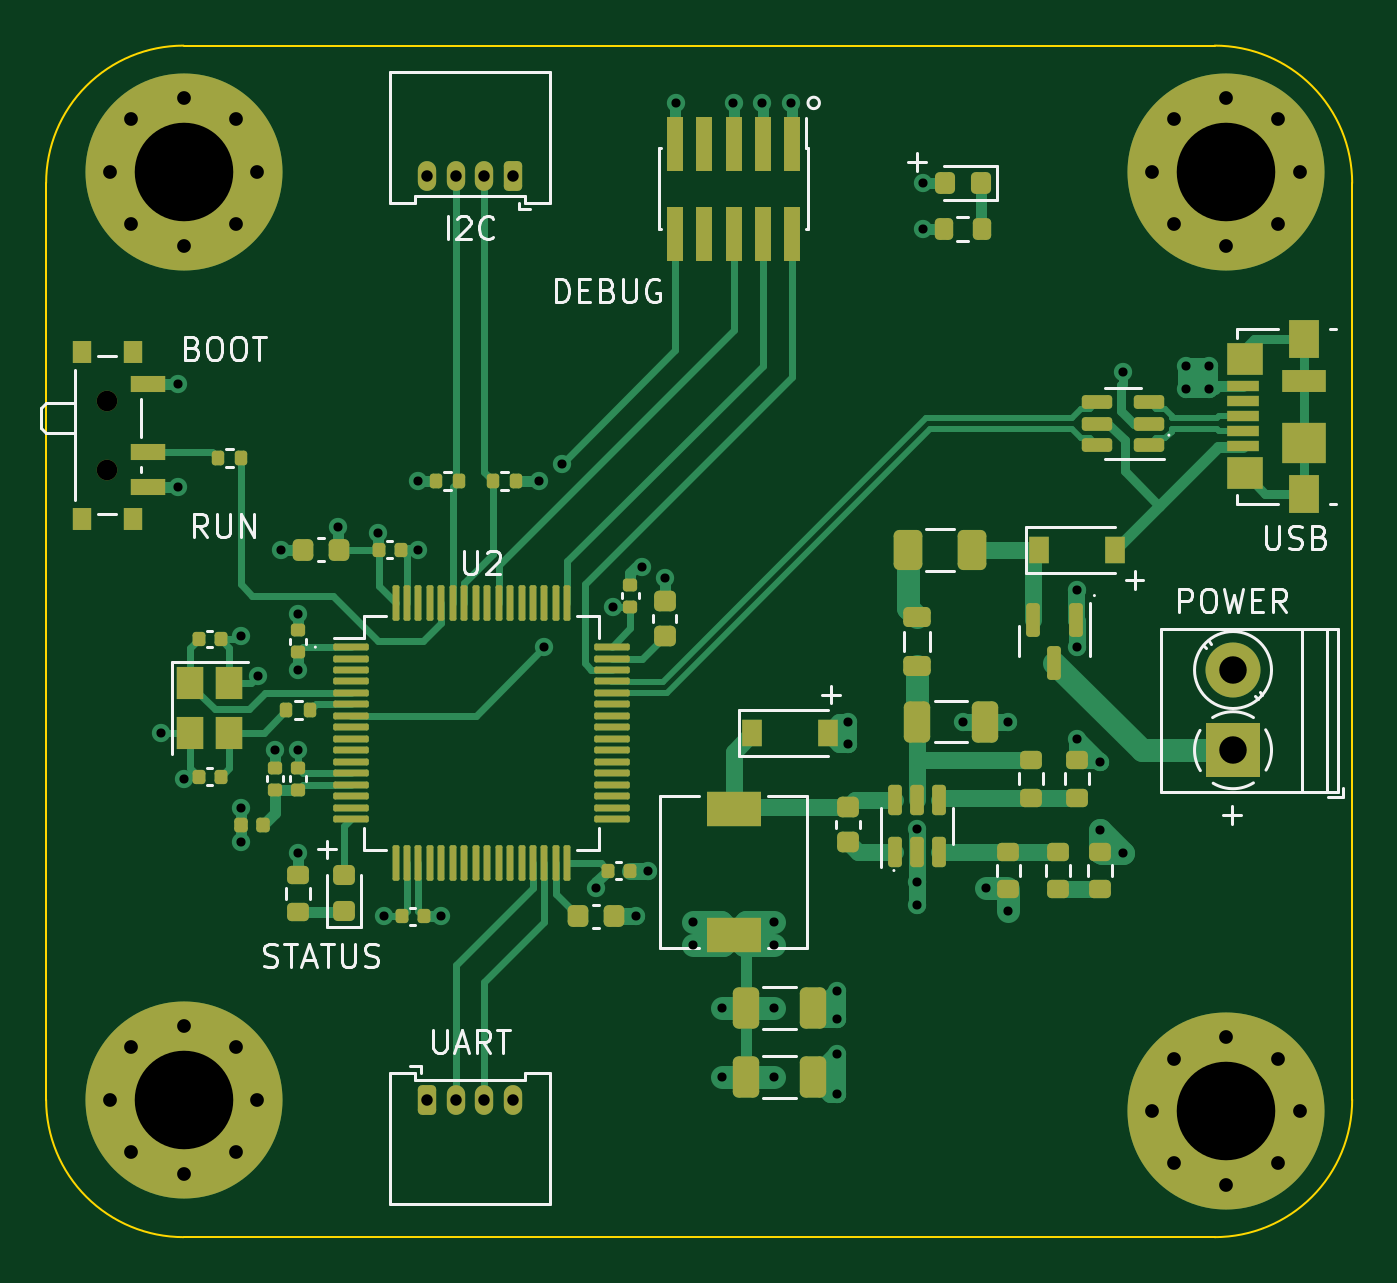
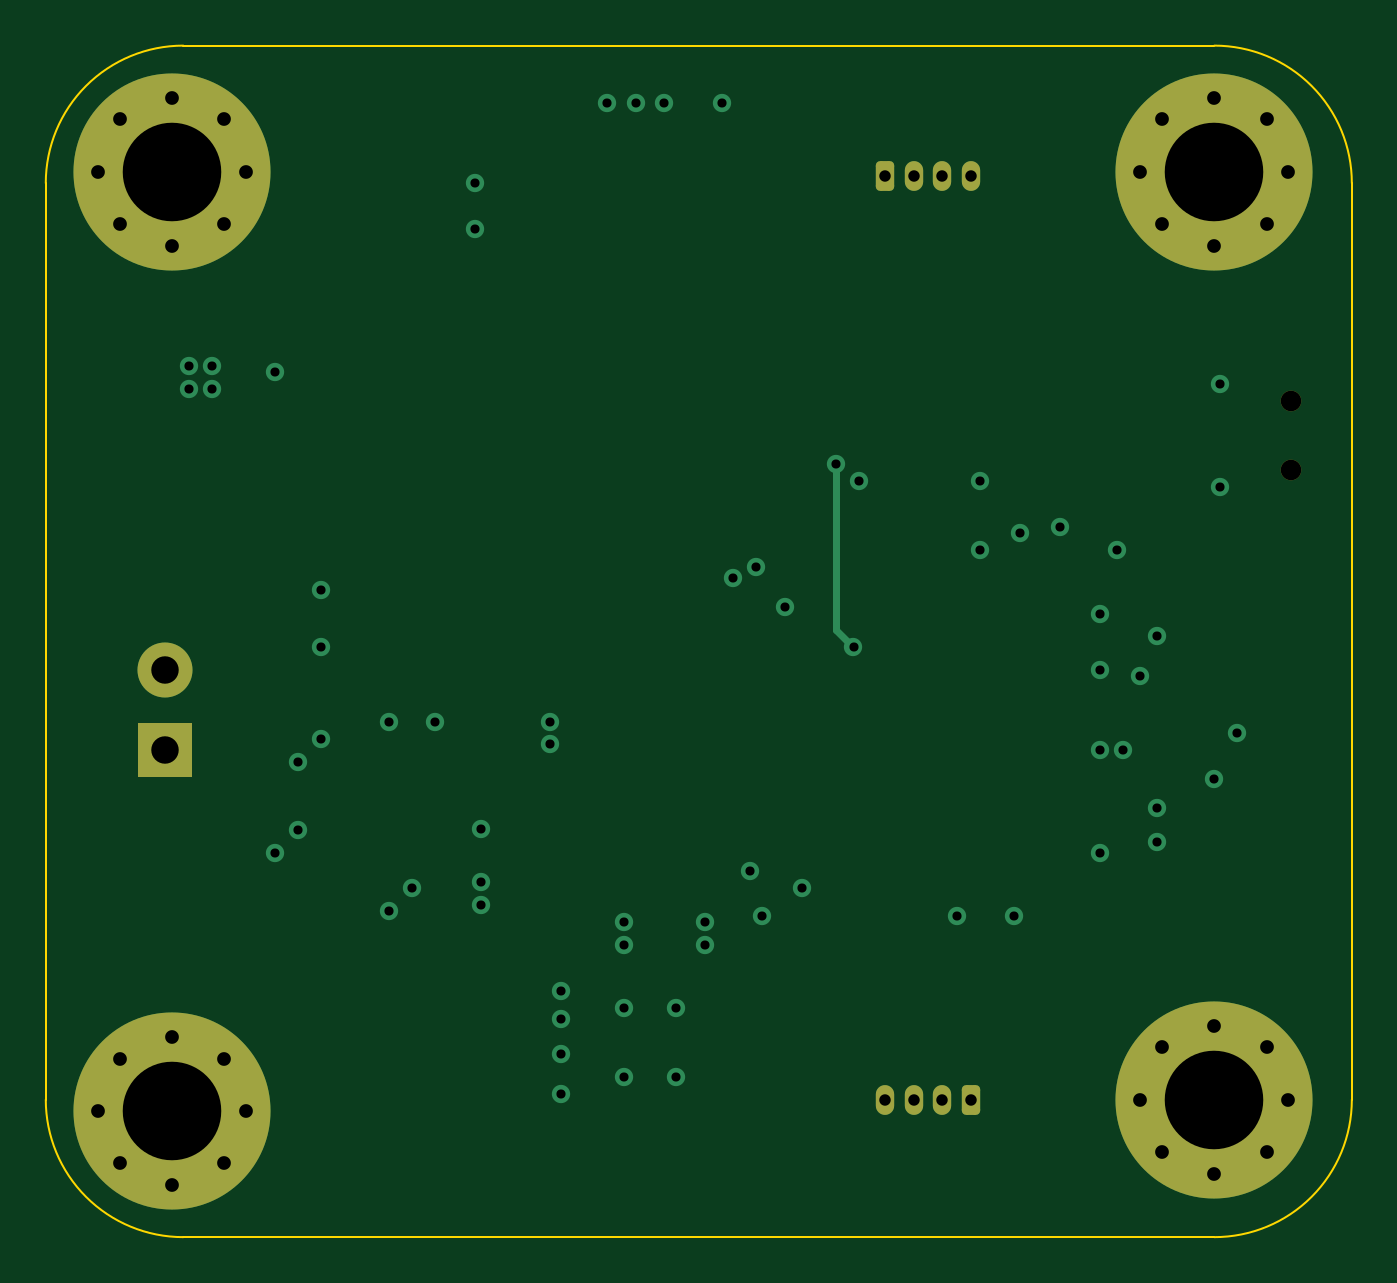
Circuit board: 13 layer files. Board 57.0 x 52.0 mm.
- bottom_copper: STM32_based_project-B_Cu.gbr (5491 bytes)
- bottom_mask: STM32_based_project-B_Mask.gbr (2864 bytes)
- paste: STM32_based_project-B_Paste.gbr (481 bytes)
- bottom_silk: STM32_based_project-B_Silkscreen.gbr (482 bytes)
- outline: STM32_based_project-Edge_Cuts.gbr (1046 bytes)
- top_copper: STM32_based_project-F_Cu.gbr (37139 bytes)
- top_mask: STM32_based_project-F_Mask.gbr (11387 bytes)
- paste: STM32_based_project-F_Paste.gbr (9563 bytes)
- top_silk: STM32_based_project-F_Silkscreen.gbr (20771 bytes)
- inner_copper: STM32_based_project-In1_Cu.gbr (89307 bytes)
- inner_copper: STM32_based_project-In2_Cu.gbr (117010 bytes)
- drill: STM32_based_project-NPTH.drl (387 bytes)
- drill: STM32_based_project-PTH.drl (2483 bytes)

=== bottom_copper: STM32_based_project-B_Cu.gbr ===
%TF.GenerationSoftware,KiCad,Pcbnew,(6.0.1)*%
%TF.CreationDate,2022-05-20T16:10:24+03:00*%
%TF.ProjectId,STM32_based_project,53544d33-325f-4626-9173-65645f70726f,rev?*%
%TF.SameCoordinates,Original*%
%TF.FileFunction,Copper,L4,Bot*%
%TF.FilePolarity,Positive*%
%FSLAX46Y46*%
G04 Gerber Fmt 4.6, Leading zero omitted, Abs format (unit mm)*
G04 Created by KiCad (PCBNEW (6.0.1)) date 2022-05-20 16:10:24*
%MOMM*%
%LPD*%
G01*
G04 APERTURE LIST*
G04 Aperture macros list*
%AMRoundRect*
0 Rectangle with rounded corners*
0 $1 Rounding radius*
0 $2 $3 $4 $5 $6 $7 $8 $9 X,Y pos of 4 corners*
0 Add a 4 corners polygon primitive as box body*
4,1,4,$2,$3,$4,$5,$6,$7,$8,$9,$2,$3,0*
0 Add four circle primitives for the rounded corners*
1,1,$1+$1,$2,$3*
1,1,$1+$1,$4,$5*
1,1,$1+$1,$6,$7*
1,1,$1+$1,$8,$9*
0 Add four rect primitives between the rounded corners*
20,1,$1+$1,$2,$3,$4,$5,0*
20,1,$1+$1,$4,$5,$6,$7,0*
20,1,$1+$1,$6,$7,$8,$9,0*
20,1,$1+$1,$8,$9,$2,$3,0*%
G04 Aperture macros list end*
%TA.AperFunction,ComponentPad*%
%ADD10C,0.900000*%
%TD*%
%TA.AperFunction,ComponentPad*%
%ADD11C,8.600000*%
%TD*%
%TA.AperFunction,ComponentPad*%
%ADD12RoundRect,0.200000X0.200000X0.450000X-0.200000X0.450000X-0.200000X-0.450000X0.200000X-0.450000X0*%
%TD*%
%TA.AperFunction,ComponentPad*%
%ADD13O,0.800000X1.300000*%
%TD*%
%TA.AperFunction,ComponentPad*%
%ADD14R,2.400000X2.400000*%
%TD*%
%TA.AperFunction,ComponentPad*%
%ADD15C,2.400000*%
%TD*%
%TA.AperFunction,ComponentPad*%
%ADD16RoundRect,0.200000X-0.200000X-0.450000X0.200000X-0.450000X0.200000X0.450000X-0.200000X0.450000X0*%
%TD*%
%TA.AperFunction,ViaPad*%
%ADD17C,0.800000*%
%TD*%
%TA.AperFunction,Conductor*%
%ADD18C,0.300000*%
%TD*%
G04 APERTURE END LIST*
D10*
%TO.P,H2,1,1*%
%TO.N,GND*%
X132780419Y-69780419D03*
X133725000Y-67500000D03*
X128219581Y-69780419D03*
D11*
X130500000Y-67500000D03*
D10*
X130500000Y-70725000D03*
X132780419Y-65219581D03*
X128219581Y-65219581D03*
X127275000Y-67500000D03*
X130500000Y-64275000D03*
%TD*%
D11*
%TO.P,H3,1,1*%
%TO.N,GND*%
X85000000Y-67500000D03*
D10*
X82719581Y-65219581D03*
X85000000Y-70725000D03*
X87280419Y-65219581D03*
X81775000Y-67500000D03*
X88225000Y-67500000D03*
X87280419Y-69780419D03*
X82719581Y-69780419D03*
X85000000Y-64275000D03*
%TD*%
%TO.P,H1,1,1*%
%TO.N,GND*%
X82719581Y-110280419D03*
X87280419Y-110280419D03*
X85000000Y-104775000D03*
X81775000Y-108000000D03*
D11*
X85000000Y-108000000D03*
D10*
X87280419Y-105719581D03*
X82719581Y-105719581D03*
X85000000Y-111225000D03*
X88225000Y-108000000D03*
%TD*%
D11*
%TO.P,H4,1,1*%
%TO.N,GND*%
X130500000Y-108500000D03*
D10*
X132780419Y-110780419D03*
X130500000Y-105275000D03*
X128219581Y-106219581D03*
X130500000Y-111725000D03*
X133725000Y-108500000D03*
X128219581Y-110780419D03*
X132780419Y-106219581D03*
X127275000Y-108500000D03*
%TD*%
D12*
%TO.P,J4,1,Pin_1*%
%TO.N,+3V3*%
X99375000Y-67700000D03*
D13*
%TO.P,J4,2,Pin_2*%
%TO.N,I2C1_SCL*%
X98125000Y-67700000D03*
%TO.P,J4,3,Pin_3*%
%TO.N,I2C1_SDA*%
X96875000Y-67700000D03*
%TO.P,J4,4,Pin_4*%
%TO.N,GND*%
X95625000Y-67700000D03*
%TD*%
D14*
%TO.P,J1,1,Pin_1*%
%TO.N,+12V*%
X130800000Y-92750000D03*
D15*
%TO.P,J1,2,Pin_2*%
%TO.N,GND*%
X130800000Y-89250000D03*
%TD*%
D16*
%TO.P,J3,1,Pin_1*%
%TO.N,+3V3*%
X95625000Y-108000000D03*
D13*
%TO.P,J3,2,Pin_2*%
%TO.N,UART3_TX*%
X96875000Y-108000000D03*
%TO.P,J3,3,Pin_3*%
%TO.N,UART3_RX*%
X98125000Y-108000000D03*
%TO.P,J3,4,Pin_4*%
%TO.N,GND*%
X99375000Y-108000000D03*
%TD*%
D17*
%TO.N,GND*%
X114000000Y-92500000D03*
X113500000Y-104500000D03*
X129750000Y-76000000D03*
X113500000Y-103250000D03*
X104750000Y-100000000D03*
X84000000Y-92000000D03*
X124000000Y-92250000D03*
X93750000Y-100000000D03*
X90000000Y-86800000D03*
X121000000Y-91500000D03*
X106000000Y-85250000D03*
X128742714Y-76988615D03*
X89000000Y-92750000D03*
X114000000Y-91500000D03*
X90000000Y-92750000D03*
X113500000Y-107750000D03*
X124000000Y-85750000D03*
X84750000Y-81250000D03*
X129750000Y-77000000D03*
X126000000Y-97250000D03*
X110250000Y-64500000D03*
X128750000Y-76000000D03*
X119000000Y-91500000D03*
X109000000Y-64500000D03*
X125000000Y-96250000D03*
X126000000Y-76250000D03*
X124000000Y-88250000D03*
X113500000Y-106000000D03*
X95250000Y-84000000D03*
X85000000Y-94000000D03*
X106500000Y-64500000D03*
X87500000Y-87750000D03*
X90000000Y-97250000D03*
X88250000Y-89500000D03*
X105250000Y-98000000D03*
X117250000Y-70000000D03*
X117000000Y-96200000D03*
X116996508Y-99496002D03*
X117000000Y-98500000D03*
X89250000Y-84000000D03*
X105000000Y-84750000D03*
X125000000Y-93250000D03*
%TO.N,+3V3*%
X95250000Y-81000000D03*
X110750000Y-107000000D03*
X107250000Y-100250000D03*
X117250000Y-68000000D03*
X108500000Y-107000000D03*
X110750000Y-104000000D03*
X91750000Y-83000000D03*
X103750000Y-86500000D03*
X87500000Y-96750000D03*
X107250000Y-101250000D03*
X93500000Y-83250000D03*
X120000000Y-98750000D03*
X111500000Y-64500000D03*
X110750000Y-100250000D03*
X96250000Y-100000000D03*
X108500000Y-104000000D03*
X87500000Y-95250000D03*
X110750000Y-101250000D03*
X103000000Y-98750000D03*
X84750000Y-76750000D03*
X90000000Y-89250000D03*
X100500000Y-81000000D03*
X121000000Y-99750000D03*
%TO.N,NRST*%
X101500000Y-80250000D03*
X100750000Y-88250000D03*
%TD*%
D18*
%TO.N,NRST*%
X100750000Y-88250000D02*
X101500000Y-87500000D01*
X101500000Y-87500000D02*
X101500000Y-80250000D01*
%TD*%
M02*

=== bottom_mask: STM32_based_project-B_Mask.gbr (2864 bytes, source withheld) ===
=== paste: STM32_based_project-B_Paste.gbr ===
%TF.GenerationSoftware,KiCad,Pcbnew,(6.0.1)*%
%TF.CreationDate,2022-05-20T16:10:24+03:00*%
%TF.ProjectId,STM32_based_project,53544d33-325f-4626-9173-65645f70726f,rev?*%
%TF.SameCoordinates,Original*%
%TF.FileFunction,Paste,Bot*%
%TF.FilePolarity,Positive*%
%FSLAX46Y46*%
G04 Gerber Fmt 4.6, Leading zero omitted, Abs format (unit mm)*
G04 Created by KiCad (PCBNEW (6.0.1)) date 2022-05-20 16:10:24*
%MOMM*%
%LPD*%
G01*
G04 APERTURE LIST*
G04 APERTURE END LIST*
M02*

=== bottom_silk: STM32_based_project-B_Silkscreen.gbr ===
%TF.GenerationSoftware,KiCad,Pcbnew,(6.0.1)*%
%TF.CreationDate,2022-05-20T16:10:24+03:00*%
%TF.ProjectId,STM32_based_project,53544d33-325f-4626-9173-65645f70726f,rev?*%
%TF.SameCoordinates,Original*%
%TF.FileFunction,Legend,Bot*%
%TF.FilePolarity,Positive*%
%FSLAX46Y46*%
G04 Gerber Fmt 4.6, Leading zero omitted, Abs format (unit mm)*
G04 Created by KiCad (PCBNEW (6.0.1)) date 2022-05-20 16:10:24*
%MOMM*%
%LPD*%
G01*
G04 APERTURE LIST*
G04 APERTURE END LIST*
M02*

=== outline: STM32_based_project-Edge_Cuts.gbr ===
%TF.GenerationSoftware,KiCad,Pcbnew,(6.0.1)*%
%TF.CreationDate,2022-05-20T16:10:24+03:00*%
%TF.ProjectId,STM32_based_project,53544d33-325f-4626-9173-65645f70726f,rev?*%
%TF.SameCoordinates,Original*%
%TF.FileFunction,Profile,NP*%
%FSLAX46Y46*%
G04 Gerber Fmt 4.6, Leading zero omitted, Abs format (unit mm)*
G04 Created by KiCad (PCBNEW (6.0.1)) date 2022-05-20 16:10:24*
%MOMM*%
%LPD*%
G01*
G04 APERTURE LIST*
%TA.AperFunction,Profile*%
%ADD10C,0.100000*%
%TD*%
G04 APERTURE END LIST*
D10*
X79000000Y-68000000D02*
X79000000Y-108000000D01*
X130000000Y-114000000D02*
G75*
G03*
X136000000Y-108000000I1J5999999D01*
G01*
X85000000Y-62000000D02*
G75*
G03*
X79000000Y-68000000I-1J-5999999D01*
G01*
X136000000Y-68000000D02*
G75*
G03*
X130000000Y-62000000I-5999999J1D01*
G01*
X130000000Y-62000000D02*
X85000000Y-62000000D01*
X79000000Y-108000000D02*
G75*
G03*
X85000000Y-114000000I5999999J-1D01*
G01*
X136000000Y-68000000D02*
X136000000Y-108000000D01*
X130000000Y-114000000D02*
X85000000Y-114000000D01*
M02*

=== top_copper: STM32_based_project-F_Cu.gbr (37139 bytes, source omitted) ===
=== top_mask: STM32_based_project-F_Mask.gbr (11387 bytes, source omitted) ===
=== paste: STM32_based_project-F_Paste.gbr (9563 bytes, source omitted) ===
=== top_silk: STM32_based_project-F_Silkscreen.gbr (20771 bytes, source omitted) ===
=== inner_copper: STM32_based_project-In1_Cu.gbr (89307 bytes, source omitted) ===
=== inner_copper: STM32_based_project-In2_Cu.gbr (117010 bytes, source omitted) ===
=== drill: STM32_based_project-NPTH.drl ===
M48
; DRILL file {KiCad (6.0.1)} date Fri May 20 16:10:11 2022
; FORMAT={-:-/ absolute / inch / decimal}
; #@! TF.CreationDate,2022-05-20T16:10:11+03:00
; #@! TF.GenerationSoftware,Kicad,Pcbnew,(6.0.1)
; #@! TF.FileFunction,NonPlated,1,4,NPTH
FMAT,2
INCH
; #@! TA.AperFunction,NonPlated,NPTH,ComponentDrill
T1C0.0354
%
G90
G05
T1
X3.2154Y-3.0512
X3.2154Y-3.1693
T0
M30

=== drill: STM32_based_project-PTH.drl ===
M48
; DRILL file {KiCad (6.0.1)} date Fri May 20 16:10:11 2022
; FORMAT={-:-/ absolute / inch / decimal}
; #@! TF.CreationDate,2022-05-20T16:10:11+03:00
; #@! TF.GenerationSoftware,Kicad,Pcbnew,(6.0.1)
; #@! TF.FileFunction,Plated,1,4,PTH
FMAT,2
INCH
; #@! TA.AperFunction,Plated,PTH,ViaDrill
T1C0.0157
; #@! TA.AperFunction,Plated,PTH,ComponentDrill
T2C0.0197
; #@! TA.AperFunction,Plated,PTH,ComponentDrill
T3C0.0236
; #@! TA.AperFunction,Plated,PTH,ComponentDrill
T4C0.0472
; #@! TA.AperFunction,Plated,PTH,ComponentDrill
T5C0.1693
%
G90
G05
T1
X3.3071Y-3.622
X3.3366Y-3.0217
X3.3366Y-3.1988
X3.3465Y-3.7008
X3.4449Y-3.4547
X3.4449Y-3.75
X3.4449Y-3.8091
X3.4744Y-3.5236
X3.5039Y-3.6516
X3.5138Y-3.3071
X3.5433Y-3.4173
X3.5433Y-3.5138
X3.5433Y-3.6516
X3.5433Y-3.8287
X3.6122Y-3.2677
X3.6811Y-3.2776
X3.6909Y-3.937
X3.75Y-3.189
X3.75Y-3.3071
X3.7894Y-3.937
X3.9567Y-3.189
X3.9665Y-3.4744
X3.9961Y-3.1594
X4.0551Y-3.8878
X4.0846Y-3.4055
X4.124Y-3.937
X4.1339Y-3.3366
X4.1437Y-3.8583
X4.1732Y-3.3563
X4.1929Y-2.5394
X4.2224Y-3.9469
X4.2224Y-3.9862
X4.2717Y-4.0945
X4.2717Y-4.2126
X4.2913Y-2.5394
X4.3406Y-2.5394
X4.3602Y-3.9469
X4.3602Y-3.9862
X4.3602Y-4.0945
X4.3602Y-4.2126
X4.3898Y-2.5394
X4.4685Y-4.065
X4.4685Y-4.1142
X4.4685Y-4.1732
X4.4685Y-4.2421
X4.4882Y-3.6024
X4.4882Y-3.6417
X4.6062Y-3.9172
X4.6063Y-3.7874
X4.6063Y-3.878
X4.6161Y-2.6772
X4.6161Y-2.7559
X4.685Y-3.6024
X4.7244Y-3.8878
X4.7638Y-3.6024
X4.7638Y-3.9272
X4.8819Y-3.376
X4.8819Y-3.4744
X4.8819Y-3.6319
X4.9213Y-3.6713
X4.9213Y-3.7894
X4.9606Y-3.002
X4.9606Y-3.8287
X5.0686Y-3.031
X5.0689Y-2.9921
X5.1083Y-2.9921
X5.1083Y-3.0315
T2
X3.7648Y-2.6654
X3.7648Y-4.252
X3.814Y-2.6654
X3.814Y-4.252
X3.8632Y-2.6654
X3.8632Y-4.252
X3.9124Y-2.6654
X3.9124Y-4.252
T3
X3.2195Y-2.6575
X3.2195Y-4.252
X3.2567Y-2.5677
X3.2567Y-2.7473
X3.2567Y-4.1622
X3.2567Y-4.3417
X3.3465Y-2.5305
X3.3465Y-2.7844
X3.3465Y-4.125
X3.3465Y-4.3789
X3.4362Y-2.5677
X3.4362Y-2.7473
X3.4362Y-4.1622
X3.4362Y-4.3417
X3.4734Y-2.6575
X3.4734Y-4.252
X5.0108Y-2.6575
X5.0108Y-4.2717
X5.048Y-2.5677
X5.048Y-2.7473
X5.048Y-4.1819
X5.048Y-4.3614
X5.1378Y-2.5305
X5.1378Y-2.7844
X5.1378Y-4.1447
X5.1378Y-4.3986
X5.2276Y-2.5677
X5.2276Y-2.7473
X5.2276Y-4.1819
X5.2276Y-4.3614
X5.2648Y-2.6575
X5.2648Y-4.2717
T4
X5.1496Y-3.5138
X5.1496Y-3.6516
T5
X3.3465Y-2.6575
X3.3465Y-4.252
X5.1378Y-2.6575
X5.1378Y-4.2717
T0
M30

